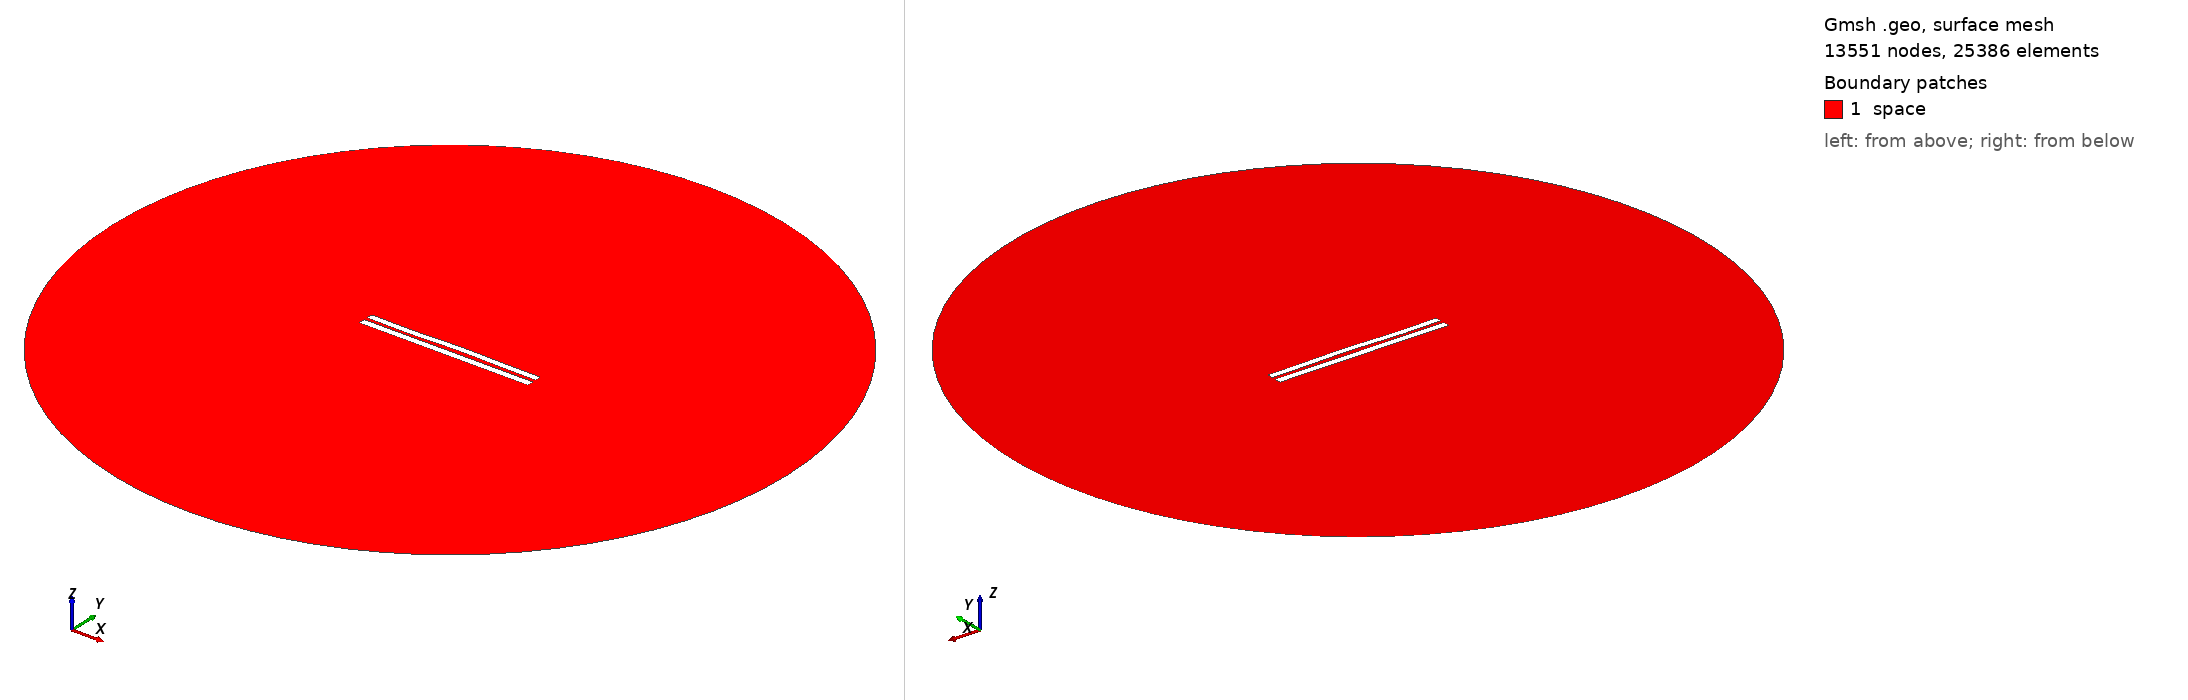

Gmsh geometry script, surface-meshed: 13551 nodes, 25386 surface elements. Boundary patches (legend numbers): 1 space. Left view from above one corner, right view from below the opposite corner. Legend entries are the model's physical surfaces. The drawing asked Gmsh for element sizes between 1% and 20% of the model's largest extent; the script's own settings can give other sizes.

=== 4976.geo (drawn) ===
//---------------------------------------
// Geometry kernel
//---------------------------------------

SetFactory("OpenCASCADE");



//---------------------------------------
// Parameters of the geometry
//---------------------------------------

// Overetch of the upper plate
overetch = 0.125;

// Distance between the plates
distance = 2.0;

// Discretization over the x axis (for the deformation)
nx = 50; 

// Length of the plate
L = 100 - overetch; 

// Number of modes
n = 4; 

// 1st mode coefficient
coeff(1) = 0.15;
beta(1) = 0.596864 * 3.1415926535 / L;

// 2nd mode coefficient
coeff(2) = 0.15;
beta(2) = 1.49418 * 3.1415926535 / L;

// 3rd mode coefficient
coeff(3) = -0.15;
beta(3) = 2.50025 * 3.1415926535 / L;

// 4th mode coefficient
coeff(4) = -0.15;
beta(4) = 3.49999 * 3.1415926535 / L;



//---------------------------------------
// Upper plate (deformed rectangle)
//---------------------------------------

// Coordiantes of the upper plate
xmin = -50;
xmax = 50 - overetch;

// Height of the upper plate
yheight = 4 - 2 * overetch;

// Indexes of the points
UpperID[] = {};
LowerID[] = {};
LeftID[] = {};
RightID[] = {};

// Point index
p = 1;

// Horizontal edges
For i In {1:nx}
    x = xmin + (i-1)*(xmax - xmin)/(nx-1);

    y_bottom = distance / 2 + overetch;
    For j In {1:n}
        C = (Cosh(beta(j)*L) + Cos(beta(j)*L)) / (Sinh(beta(j)*L) + Sin(beta(j)*L));
        y_bottom  = y_bottom + coeff(j) * (Cosh(beta(j)*(x+50)) - Cos(beta(j)*(x+50)) - C * (Sinh(beta(j)*(x+50)) - Sin(beta(j)*(x+50))));
    EndFor

    y_top = y_bottom + yheight;

    Point(p) = {x, y_top, 0, 1.0};
    UpperID[i] = p;
    p = p + 1;

    Point(p) = {x, y_bottom, 0, 1.0};
    LowerID[i] = p;
    p = p + 1;
EndFor

// Create point lists
UpperPts[] = {}; LowerPts[] = {};
For i In {1:nx}
  UpperPts[] += {UpperID[i]};
  LowerPts[] += {LowerID[i]};
EndFor

// Build splines
Spline(1) = {UpperPts[]};
Spline(2) = {LowerPts[]};
Line(3) = {LowerPts[nx-1], UpperPts[nx-1]};
Line(4) = {LowerPts[0], UpperPts[0]};

// Build the plane surface
Curve Loop(1) = {2, 3, -1, -4};
Plane Surface(1) = {1};



//---------------------------------------
// Lower plate (rectangle)
//---------------------------------------

// Vertices
Point(1001) = {-50, -1, 0, 1.0};
Point(1002) = { 50, -1, 0, 1.0};
Point(1003) = { 50,  -5, 0, 1.0};
Point(1004) = {-50,  -5, 0, 1.0};

// Edges
Line(5) = {1001, 1002};
Line(6) = {1002, 1003};
Line(7) = {1003, 1004};
Line(8) = {1004, 1001};

// Plane surface
Line Loop(2) = {5, 6, 7, 8};
Plane Surface(2) = {2}; 



//---------------------------------------
// Outer (fictious) boundary
//---------------------------------------

// Points
Point(1005) = {0, 0, 0};       // Center
Point(1006) = {200, 0, 0};     // Start point
Point(1007) = {0, 200, 0};     // 90 degrees
Point(1008) = {-200, 0, 0};    // 180 degrees
Point(1009) = {0, -200, 0};    // 270 degrees

// Circle arcs (each needs start, center, end)
Circle(9) = {1006, 1005, 1007};
Circle(10) = {1007, 1005, 1008};
Circle(11) = {1008, 1005, 1009};
Circle(12) = {1009, 1005, 1006};

// Plane surface for the entire domain
Curve Loop(3) = {9, 10, 11, 12};
Surface(3) = {3};

// Subtract the plates from the whole domain to obtain the actual domain where we want to solve the equations
BooleanDifference{ Surface{3}; Delete; }{ Surface{1}; Surface{2}; Delete; }




//---------------------------------------
// Transfinite Lines/Curves
//---------------------------------------

// Set the number of points on the boundaries
r = 7;

// Plates
Transfinite Curve {1, 2} = 50*r Using Progression 1;
Transfinite Curve {3, 4} = 2*r Using Progression 1;
Transfinite Line {5, 7} = 50*r Using Progression 1;
Transfinite Line {6, 8} = 2*r Using Progression 1;

// Outer boundary
Transfinite Line {9, 10, 11, 12} = 20 Using Progression 1;



//---------------------------------------
// Physical groups
//---------------------------------------                

// Physical curves (boundaries)
Physical Line("force_segment", 10) = {2};
Physical Line("upper_plate", 11) = {1, 3, 4};
Physical Line("lower_plate", 12) = {5, 6, 7, 8};
Physical Line("boundary", 20) = {9, 10, 11, 12};

// Physical Surfaces
Physical Surface("space", 30) = {3};



//---------------------------------------
// 6. Generate the Mesh
//---------------------------------------

// 2D mesh generation
Mesh 2;
